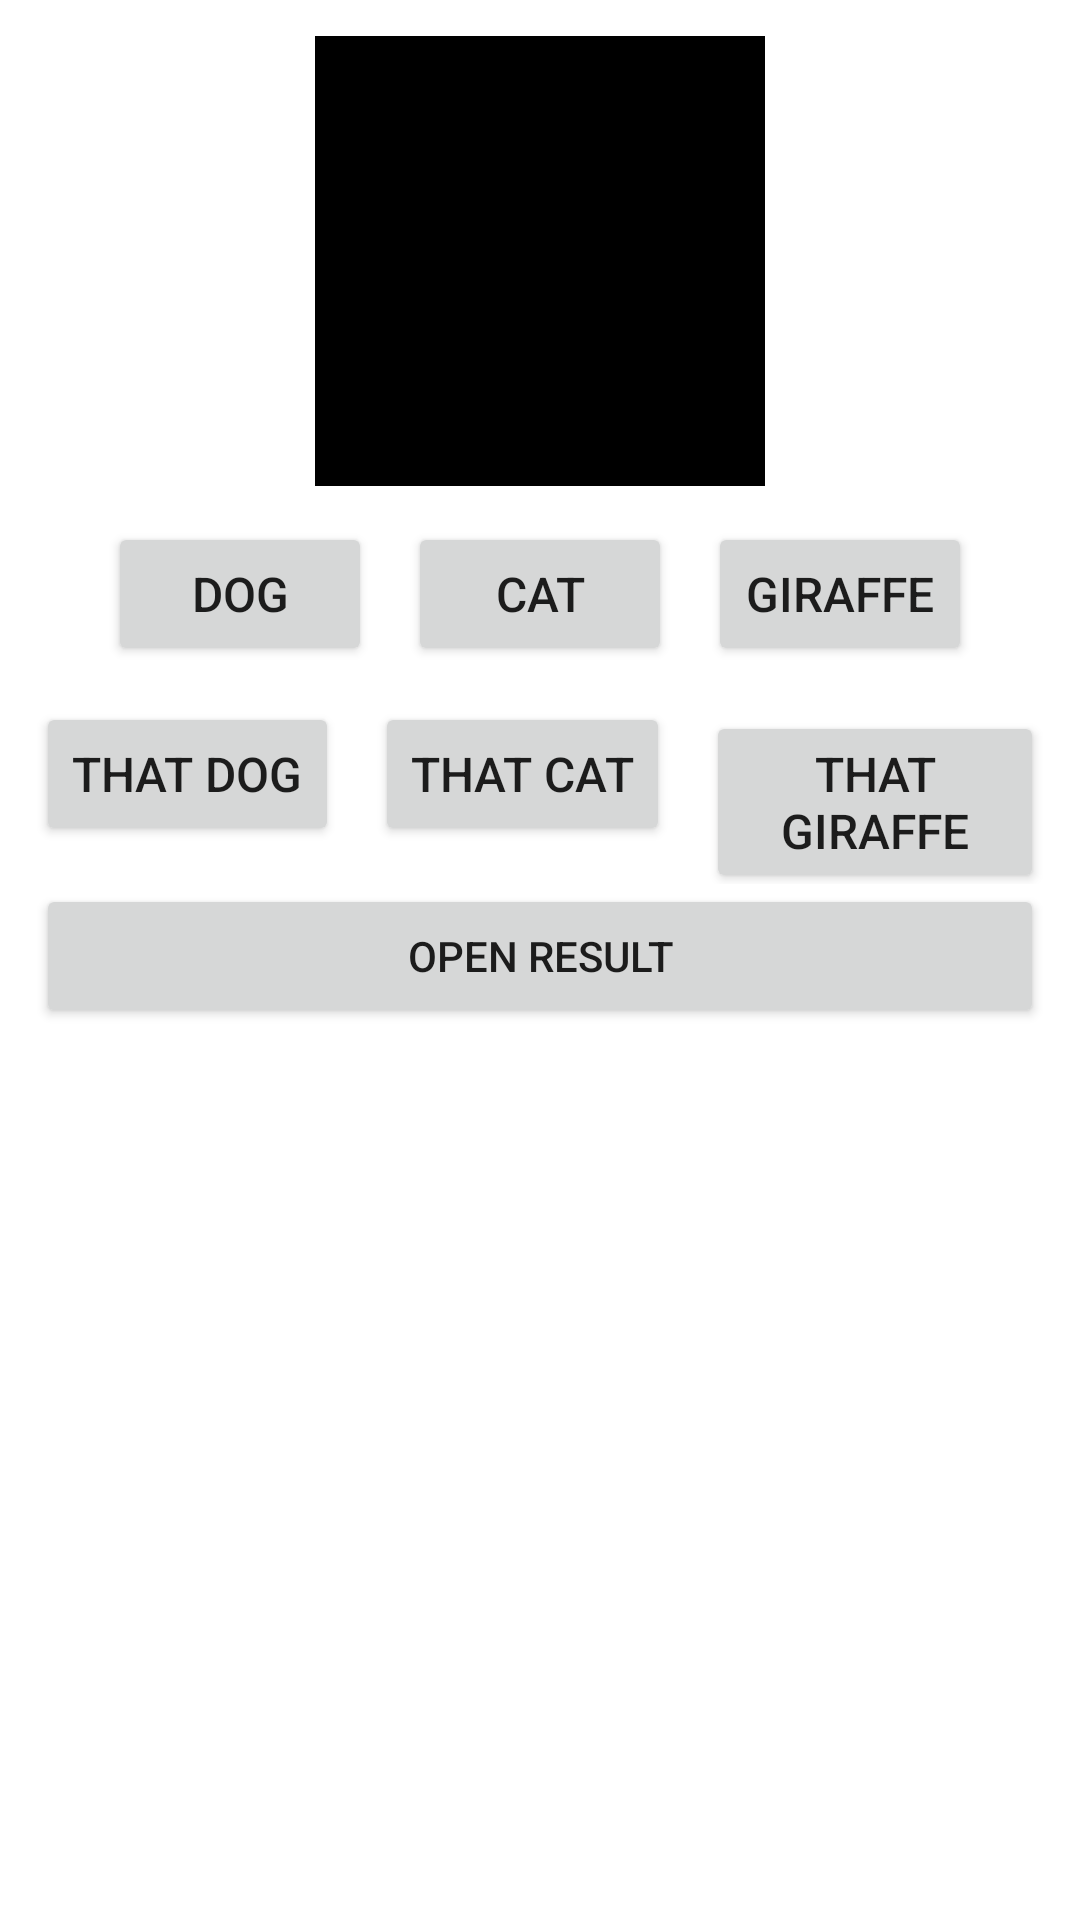

Produce the Android XML layout that renders to this screen, including the resource entries it uses.
<!-- AndroidManifest.xml: application theme Theme.GuessAnimalKt -->
<!-- res/layout/activity_main.xml -->
<?xml version="1.0" encoding="utf-8"?>
<LinearLayout xmlns:android="http://schemas.android.com/apk/res/android"
    xmlns:app="http://schemas.android.com/apk/res-auto"
    xmlns:tools="http://schemas.android.com/tools"
    android:layout_width="match_parent"
    android:layout_height="match_parent"
    android:orientation="vertical"
    android:padding="12dp"
    tools:context=".MainActivity">

    <ImageView
        android:id="@+id/animalImage"
        android:layout_width="150dp"
        android:layout_height="150dp"
        android:layout_gravity="center_horizontal"
        android:src="@color/black"/>
    <LinearLayout
        android:layout_width="match_parent"
        android:gravity="center_horizontal"
        android:orientation="horizontal"
        android:layout_marginTop="12dp"
        android:layout_height="wrap_content">

        <Button
            android:id="@+id/dogBtn"
            android:layout_width="wrap_content"
            android:layout_height="wrap_content"
            android:textSize="16sp"
            android:text="dog"/>
        <Button
            android:id="@+id/catBtn"
            android:layout_width="wrap_content"
            android:layout_height="wrap_content"
            android:textSize="16sp"
            android:layout_marginHorizontal="12dp"
            android:text="cat"/>
        <Button
            android:id="@+id/giraffeBtn"
            android:layout_width="wrap_content"
            android:layout_height="wrap_content"
            android:textSize="16sp"
            android:text="giraffe"/>

    </LinearLayout>

    <LinearLayout
        android:layout_width="match_parent"
        android:gravity="center_horizontal"
        android:orientation="horizontal"
        android:layout_marginTop="12dp"
        android:layout_height="wrap_content">

        <Button
            android:id="@+id/thisDogBtn"
            android:layout_width="wrap_content"
            android:layout_height="wrap_content"
            android:textSize="16sp"
            android:text="that dog"/>
        <Button
            android:id="@+id/thisCatBtn"
            android:layout_width="wrap_content"
            android:layout_height="wrap_content"
            android:textSize="16sp"
            android:layout_marginHorizontal="12dp"
            android:text="that cat"/>
        <Button
            android:id="@+id/thisGiraffeBtn"
            android:layout_width="wrap_content"
            android:layout_height="wrap_content"
            android:textSize="16sp"
            android:text="that giraffe"/>

    </LinearLayout>

    <Button
        android:id="@+id/resultBin"
        android:layout_width="match_parent"
        android:layout_height="wrap_content"
        android:layout_marginBottom="12dp"
        android:text="open result"/>

</LinearLayout>
<!-- resources referenced by this layout -->
<resources>
  <style name="Theme.GuessAnimalKt" parent="Theme.MaterialComponents.DayNight.DarkActionBar">
          
          <item name="colorPrimary">@color/purple_500</item>
          <item name="colorPrimaryVariant">@color/purple_700</item>
          <item name="colorOnPrimary">@color/white</item>
          
          <item name="colorSecondary">@color/teal_200</item>
          <item name="colorSecondaryVariant">@color/teal_700</item>
          <item name="colorOnSecondary">@color/black</item>
          
          <item name="android:statusBarColor" tools:targetApi="l">?attr/colorPrimaryVariant</item>
          
      </style>
  <!-- not gathered from this repository: default colours our renderer supplied (Android Studio template values) -->
  <color name="purple_500">#FF6200EE</color>
  <color name="purple_700">#FF3700B3</color>
  <color name="teal_200">#FF03DAC5</color>
  <color name="teal_700">#FF018786</color>
  <color name="black">#FF000000</color>
  <color name="white">#FFFFFFFF</color>
</resources>
